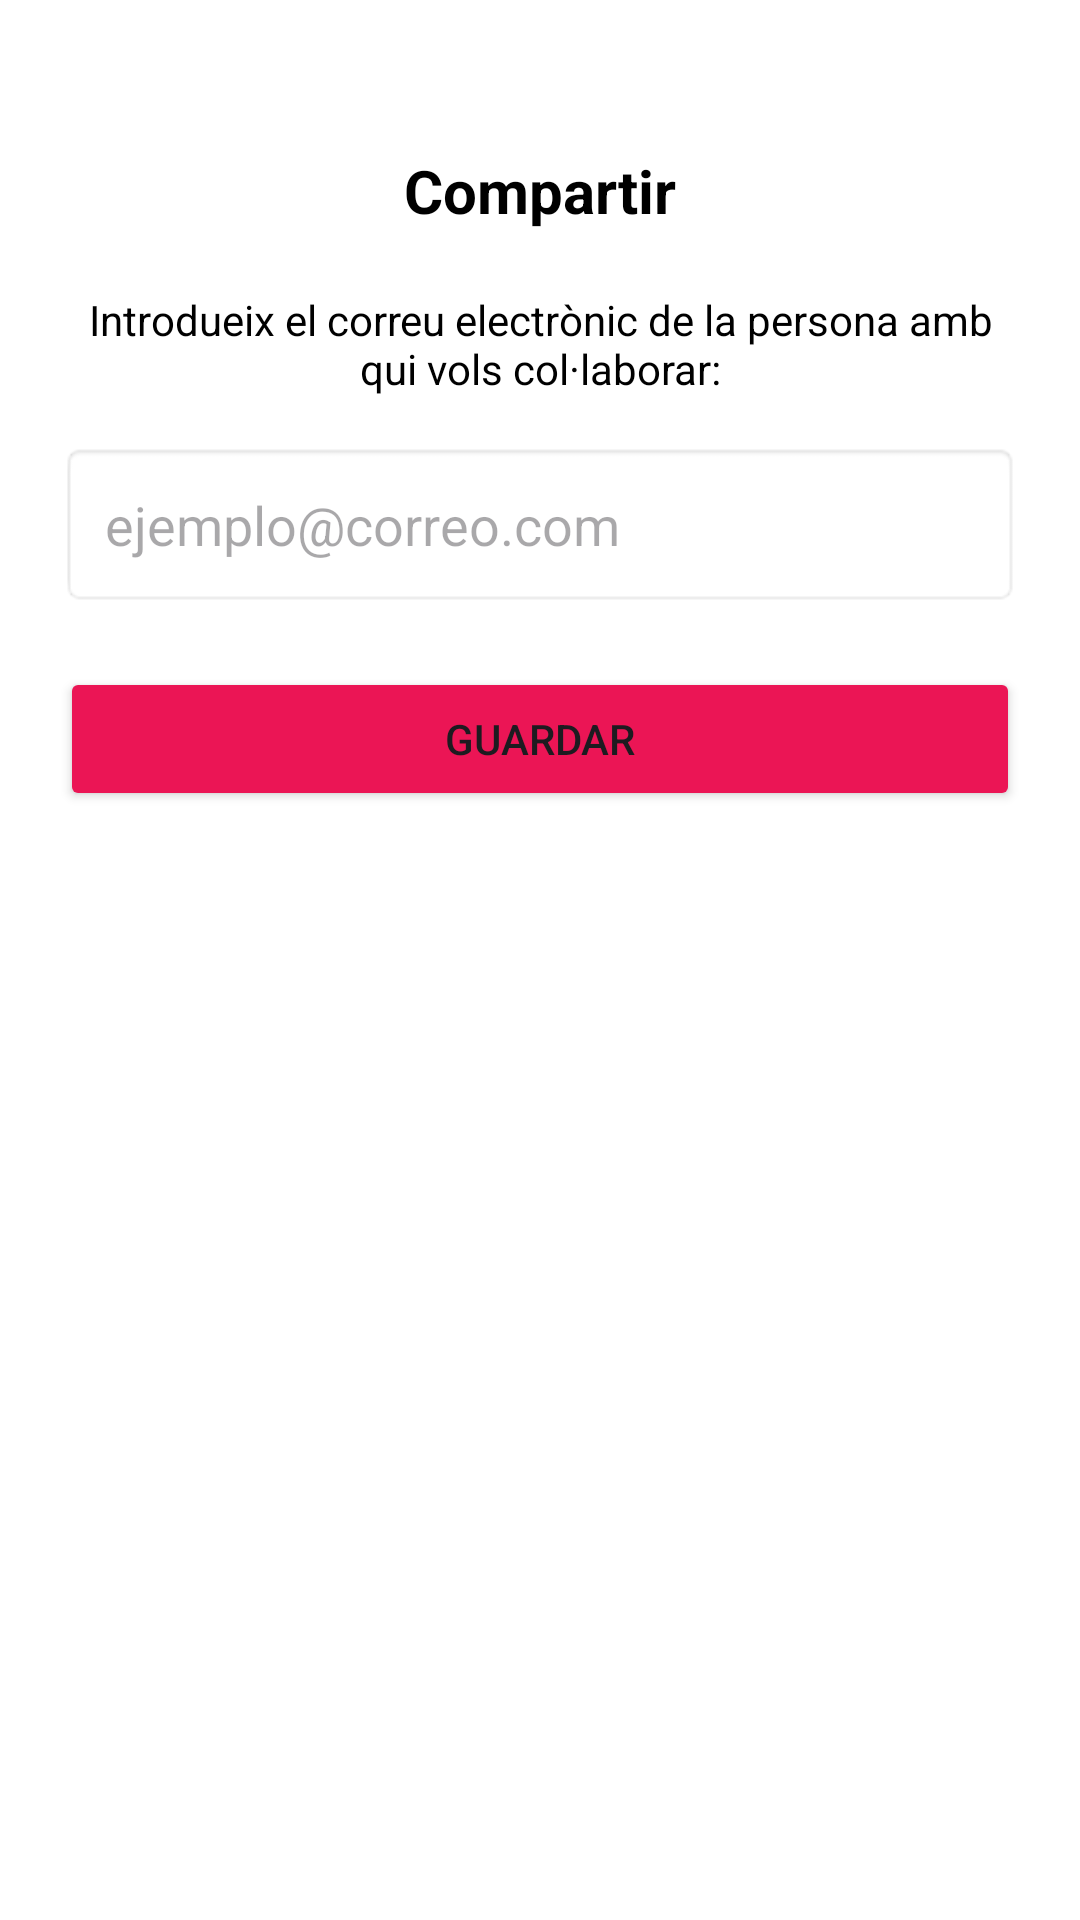

This screen was rendered from an Android layout file. Write that file and the resources it references.
<!-- AndroidManifest.xml: application theme Theme.NoteKeeper -->
<!-- res/layout/dialog_shared.xml -->
<?xml version="1.0" encoding="utf-8"?>
<LinearLayout xmlns:android="http://schemas.android.com/apk/res/android"
    android:layout_width="320dp"
    android:layout_height="wrap_content"
    android:orientation="vertical"
    android:padding="20dp"
    android:background="@color/white">

    <ImageButton
        android:id="@+id/iBtnCloseNota"
        android:layout_width="30dp"
        android:layout_height="30dp"
        android:layout_gravity="end"
        android:src="@drawable/close"
        android:contentDescription="Cerrar"
        android:background="?attr/selectableItemBackgroundBorderless" />

    <TextView
        android:layout_width="match_parent"
        android:layout_height="wrap_content"
        android:text="Compartir"
        android:textSize="20sp"
        android:textStyle="bold"
        android:textColor="@android:color/black"
        android:gravity="center"
        android:layout_marginBottom="20dp"/>

    <TextView
        android:layout_width="match_parent"
        android:layout_height="wrap_content"
        android:text="Introdueix el correu electrònic de la persona amb qui vols col·laborar:"
        android:textSize="14sp"
        android:layout_marginBottom="15dp"
        android:gravity="center"
        android:textColor="@color/black"/>

    <EditText
        android:id="@+id/etEmailShare"
        android:layout_width="match_parent"
        android:layout_height="55dp"
        android:background="@android:drawable/editbox_background"
        android:hint="ejemplo@correo.com"
        android:inputType="textEmailAddress"
        android:paddingStart="15dp"
        android:paddingEnd="15dp"/>

    <Button
        android:id="@+id/BtnGuardaNota"
        android:layout_width="match_parent"
        android:layout_height="wrap_content"
        android:layout_marginTop="20dp"
        android:text="Guardar"
        android:backgroundTint="@color/background_button"/>

</LinearLayout>
<!-- resources referenced by this layout -->
<resources>
  <color name="background_button">#EB1555</color>
  <color name="black">#FF000000</color>
  <color name="white">#FFFFFFFF</color>
  <style name="Theme.NoteKeeper" parent="Base.Theme.NoteKeeper" />
  <style name="Base.Theme.NoteKeeper" parent="Theme.Material3.DayNight.NoActionBar">
          
          
      </style>
</resources>
